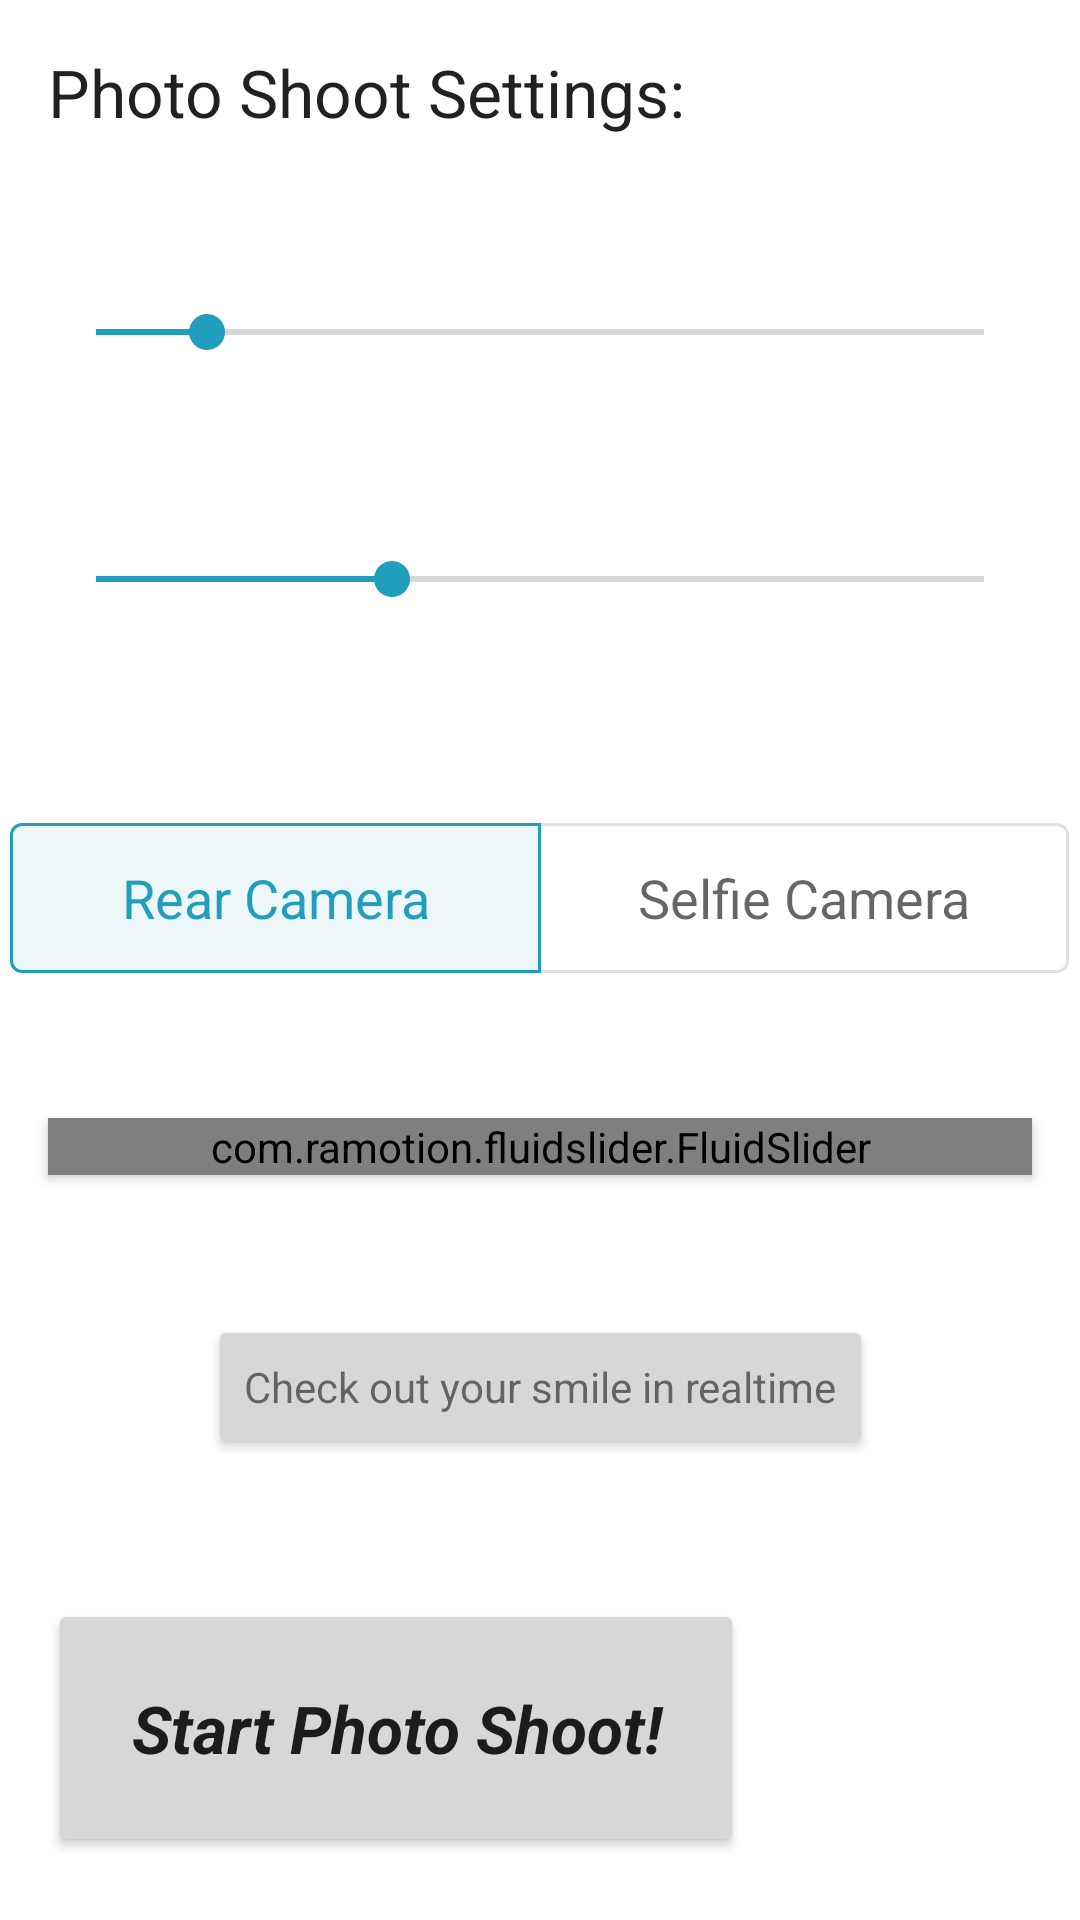

Here is an Android app screen rendered from its layout file. Give the layout XML and the strings, colors and styles it references.
<!-- AndroidManifest.xml: application theme Theme.SayCheesePictureTaker -->
<!-- res/layout/content_main.xml -->
<?xml version="1.0" encoding="utf-8"?>
<androidx.constraintlayout.widget.ConstraintLayout xmlns:android="http://schemas.android.com/apk/res/android"
    xmlns:app="http://schemas.android.com/apk/res-auto"
    xmlns:tools="http://schemas.android.com/tools"
    android:layout_width="match_parent"
    android:layout_height="match_parent"
    app:layout_behavior="@string/appbar_scrolling_view_behavior">

    <TextView
        android:id="@+id/settingsHeader"
        android:layout_width="wrap_content"
        android:layout_height="wrap_content"
        android:layout_marginStart="16dp"
        android:layout_marginTop="16dp"
        android:text="@string/photo_shoot_settings"
        android:textAppearance="@style/TextAppearance.AppCompat.Large"
        app:layout_constraintStart_toStartOf="parent"
        app:layout_constraintTop_toTopOf="parent" />

    <TextView
        android:id="@+id/delayTextView"
        android:layout_width="wrap_content"
        android:layout_height="wrap_content"
        android:layout_marginStart="16dp"
        android:layout_marginTop="16dp"
        android:textAppearance="@style/TextAppearance.AppCompat.Medium"
        app:layout_constraintEnd_toEndOf="parent"
        app:layout_constraintHorizontal_bias="0.0"
        app:layout_constraintStart_toStartOf="parent"
        app:layout_constraintTop_toBottomOf="@+id/settingsHeader"
        tools:text="@string/delay_timer" />

    <SeekBar
        android:id="@+id/delaySeekBar"
        android:layout_width="0dp"
        android:layout_height="wrap_content"
        android:layout_marginTop="16dp"
        android:layout_marginEnd="16dp"
        android:max="8"
        android:progress="1"
        app:layout_constraintEnd_toEndOf="parent"
        app:layout_constraintHorizontal_bias="1.0"
        app:layout_constraintStart_toStartOf="@+id/delayTextView"
        app:layout_constraintTop_toBottomOf="@+id/delayTextView" />

    <TextView
        android:id="@+id/exposureTextView"
        android:layout_width="wrap_content"
        android:layout_height="wrap_content"
        android:layout_marginTop="24dp"
        android:textAppearance="@style/TextAppearance.AppCompat.Medium"
        app:layout_constraintStart_toStartOf="@+id/delaySeekBar"
        app:layout_constraintTop_toBottomOf="@+id/delaySeekBar"
        tools:text="@string/exposure_timer" />

    <SeekBar
        android:id="@+id/exposureSeekBar"
        android:layout_width="0dp"
        android:layout_height="wrap_content"
        android:layout_marginTop="16dp"
        android:layout_marginEnd="16dp"
        android:max="20"
        android:min="5"
        android:progress="10"
        app:layout_constraintEnd_toEndOf="parent"
        app:layout_constraintStart_toStartOf="@+id/exposureTextView"
        app:layout_constraintTop_toBottomOf="@+id/exposureTextView" />

    <Button
        android:id="@+id/openShutterButton"
        android:layout_width="0dp"
        android:layout_height="86dp"
        android:layout_marginEnd="16dp"
        android:text="@string/go_go_gadget_camera"
        android:textAppearance="@style/TextAppearance.AppCompat.Large"
        android:textStyle="bold|italic"
        android:theme="@style/Theme.SayCheesePictureTaker.BrightButtons"
        app:layout_constraintBottom_toBottomOf="@+id/photo_view_button"
        app:layout_constraintEnd_toStartOf="@+id/photo_view_button"
        app:layout_constraintStart_toStartOf="@+id/smileConfidenceTextView"
        app:layout_constraintTop_toTopOf="@+id/photo_view_button" />

    <ImageButton
        android:id="@+id/photo_view_button"
        android:layout_width="@dimen/round_button_medium"
        android:layout_height="@dimen/round_button_medium"
        android:layout_marginEnd="32dp"
        android:layout_marginBottom="32dp"
        android:background="@drawable/ic_outer_circle"
        android:contentDescription="@string/gallery_button_alt"
        android:padding="@dimen/spacing_large"
        android:scaleType="fitCenter"
        app:layout_constraintBottom_toBottomOf="parent"
        app:layout_constraintRight_toRightOf="parent"
        app:srcCompat="@drawable/ic_photo" />

    <com.google.android.material.button.MaterialButtonToggleGroup
        android:id="@+id/camera_button_group"
        android:layout_width="0dp"
        android:layout_height="50dp"
        android:layout_marginTop="24dp"
        android:gravity="center"
        android:orientation="horizontal"
        android:showDividers="middle"
        app:checkedButton="@id/backCamMaterialButton"
        app:layout_constraintEnd_toEndOf="parent"
        app:layout_constraintStart_toStartOf="parent"
        app:layout_constraintTop_toBottomOf="@+id/cameraTextView"
        app:selectionRequired="true"
        app:singleSelection="true">

        <com.google.android.material.button.MaterialButton
            android:id="@+id/backCamMaterialButton"
            style="?attr/materialButtonOutlinedStyle"
            android:layout_width="177dp"
            android:layout_height="match_parent"
            android:layout_marginStart="0dp"
            android:layout_marginTop="0dp"
            android:insetTop="0dp"
            android:insetBottom="0dp"
            android:text="@string/camera_selector_back"
            android:textAppearance="@style/TextAppearance.AppCompat.Medium"
            tools:ignore="TextContrastCheck" />

        <com.google.android.material.button.MaterialButton
            android:id="@+id/frontCamMaterialButton"
            style="?attr/materialButtonOutlinedStyle"
            android:layout_width="177dp"
            android:layout_height="match_parent"
            android:layout_marginTop="0dp"
            android:layout_marginEnd="0dp"
            android:insetTop="0dp"
            android:insetBottom="0dp"
            android:text="@string/camera_selector_front"
            android:textAppearance="@style/TextAppearance.AppCompat.Medium" />


    </com.google.android.material.button.MaterialButtonToggleGroup>


    <TextView
        android:id="@+id/cameraTextView"
        android:layout_width="wrap_content"
        android:layout_height="wrap_content"
        android:layout_marginTop="24dp"
        android:textAppearance="@style/TextAppearance.AppCompat.Medium"
        app:layout_constraintStart_toStartOf="@+id/exposureSeekBar"
        app:layout_constraintTop_toBottomOf="@+id/exposureSeekBar"
        tools:text="cameraTextView" />

    <TextView
        android:id="@+id/smileConfidenceTextView"
        android:layout_width="wrap_content"
        android:layout_height="wrap_content"
        android:layout_marginTop="24dp"
        android:textAppearance="@style/TextAppearance.AppCompat.Medium"
        app:layout_constraintStart_toStartOf="@+id/cameraTextView"
        app:layout_constraintTop_toBottomOf="@+id/camera_button_group"
        tools:text="smileConfidenceTextView" />

    <com.ramotion.fluidslider.FluidSlider
        android:id="@+id/smileFluidSlider"
        android:layout_width="0dp"
        android:layout_height="wrap_content"
        android:layout_marginEnd="16dp"
        android:elevation="2dp"
        app:bar_color="@color/colorPrimary"
        app:bar_text_color="@color/black"
        app:bubble_text_color="@color/black"
        app:duration="@android:integer/config_mediumAnimTime"
        app:layout_constraintEnd_toEndOf="parent"
        app:layout_constraintStart_toStartOf="@+id/smileConfidenceTextView"
        app:layout_constraintTop_toBottomOf="@+id/smileConfidenceTextView"
        app:size="small"
        app:text_size="20dp"
        tools:targetApi="lollipop" />

    <Button
        android:id="@+id/smileOverlayButton"
        android:layout_width="wrap_content"
        android:layout_height="wrap_content"
        android:text="@string/smile_overlay_button_text"
        android:textAppearance="@style/TextAppearance.AppCompat.Small"
        android:theme="@style/Theme.SayCheesePictureTaker.DarkButtons"
        app:layout_constraintBottom_toTopOf="@+id/openShutterButton"
        app:layout_constraintEnd_toEndOf="parent"
        app:layout_constraintStart_toStartOf="parent"
        app:layout_constraintTop_toBottomOf="@+id/smileFluidSlider" />

</androidx.constraintlayout.widget.ConstraintLayout>
<!-- resources referenced by this layout -->
<resources>
  <color name="black">#FF000000</color>
  <color name="colorPrimary">#219EBC</color>
  <dimen name="round_button_medium">64dp</dimen>
  <dimen name="spacing_large">16dp</dimen>
  <string name="camera_selector_back">Rear Camera</string>
  <string name="camera_selector_front">Selfie Camera</string>
  <string name="delay_timer">Delay Timer</string>
  <string name="exposure_timer">Exposure Timer</string>
  <string name="gallery_button_alt">Gallery</string>
  <string name="go_go_gadget_camera">Start Photo Shoot!</string>
  <string name="photo_shoot_settings">Photo Shoot Settings:</string>
  <string name="smile_overlay_button_text">Check out your smile in realtime</string>
  <style name="Theme.SayCheesePictureTaker.BrightButtons" parent="Theme.SayCheesePictureTaker">
          <item name="colorPrimary">@color/colorAccent</item>
          <item name="colorOnPrimary">@color/black</item>
      </style>
  <style name="Theme.SayCheesePictureTaker.DarkButtons" parent="Theme.SayCheesePictureTaker">
          <item name="colorPrimary">@color/colorLightAccent</item>
          <item name="colorOnPrimary">@color/black</item>
      </style>
  <style name="Theme.SayCheesePictureTaker" parent="Theme.MaterialComponents.DayNight.DarkActionBar">
          
          <item name="colorPrimary">@color/colorPrimary</item>
          <item name="colorPrimaryVariant">@color/colorPrimaryDark</item>
          <item name="colorOnPrimary">@color/white</item>
          
          <item name="colorSecondary">@color/colorPrimary</item>
          <item name="colorSecondaryVariant">@color/teal_700</item>
          <item name="colorOnSecondary">@color/black</item>
          
          <item name="android:statusBarColor" tools:targetApi="l">?attr/colorPrimaryVariant</item>
          
      </style>
  <color name="colorAccent">#FFB703</color>
  <color name="colorLightAccent">#8ECAE6</color>
  <color name="colorPrimaryDark">#023047</color>
  <color name="white">#FFFFFFFF</color>
  <color name="teal_700">#FF018786</color>
</resources>
